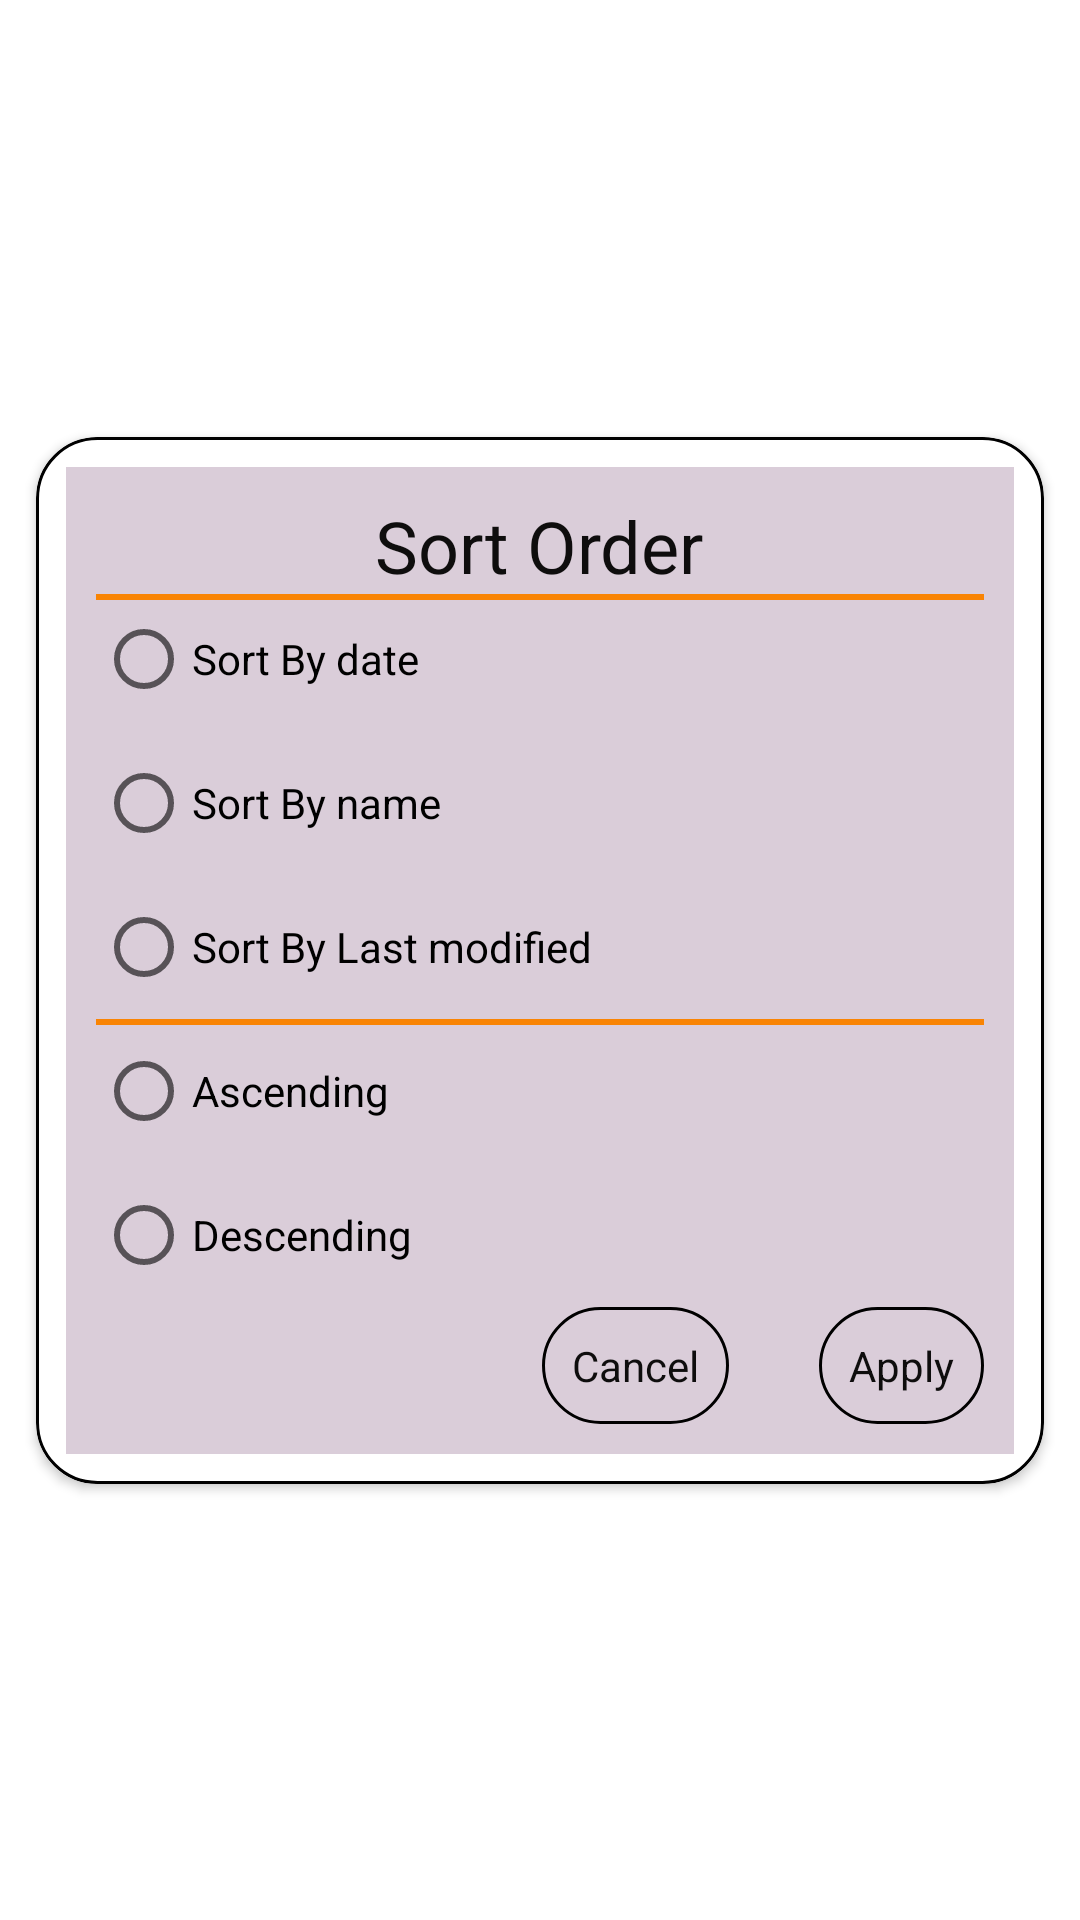

Reconstruct the res/layout file that produces this screen, plus the resources it refers to.
<!-- AndroidManifest.xml: application theme Theme.TPlayer -->
<!-- res/layout/sort_dialog.xml -->
<?xml version="1.0" encoding="utf-8"?>
<androidx.constraintlayout.widget.ConstraintLayout xmlns:android="http://schemas.android.com/apk/res/android"
    xmlns:app="http://schemas.android.com/apk/res-auto"
    xmlns:tools="http://schemas.android.com/tools"
    android:layout_width="match_parent"
    android:layout_height="match_parent"
    tools:ignore="MissingDefaultResource">

    <androidx.cardview.widget.CardView
        android:layout_width="match_parent"
        android:layout_height="wrap_content"
        android:layout_marginLeft="12dp"
        android:layout_marginRight="12dp"
        app:cardCornerRadius="20dp"
        app:layout_constraintBottom_toBottomOf="parent"
        app:layout_constraintLeft_toLeftOf="parent"
        app:layout_constraintRight_toRightOf="parent"
        app:layout_constraintTop_toTopOf="parent">

        <RelativeLayout
            android:id="@+id/layout_root"
            android:layout_width="match_parent"
            android:layout_height="wrap_content"
            android:background="@drawable/custom_border">

            <RelativeLayout
                android:layout_width="match_parent"
                android:layout_height="wrap_content"
                android:background="@color/bg"
                android:padding="10dp">

                <TextView
                    android:id="@+id/title"
                    android:layout_width="wrap_content"
                    android:layout_height="wrap_content"
                    android:layout_centerHorizontal="true"
                    android:text="@string/sort"
                    android:textColor="@color/txcolor"
                    android:textSize="24sp" />

                <TextView
                    android:layout_width="match_parent"
                    android:layout_height="2dp"
                    android:layout_below="@id/title"
                    android:background="@color/lineColor2" />

                <RadioGroup
                    android:id="@+id/radioGroup"
                    android:layout_width="wrap_content"
                    android:layout_height="wrap_content"
                    android:layout_marginTop="30dp">

                    <RadioButton
                        android:id="@+id/date1"
                        android:layout_width="wrap_content"
                        android:layout_height="wrap_content"
                        android:text="@string/sort_by_date" />

                    <RadioButton
                        android:id="@+id/nameBy"
                        android:layout_width="wrap_content"
                        android:layout_height="wrap_content"
                        android:text="@string/by_name"

                        />

                    <RadioButton
                        android:id="@+id/modified"
                        android:layout_width="wrap_content"
                        android:layout_height="wrap_content"
                        android:text="@string/sort_by_last_modified" />
                </RadioGroup>

                <TextView
                    android:layout_width="match_parent"
                    android:layout_height="2dp"
                    android:layout_below="@id/radioGroup"
                    android:background="@color/lineColor2" />

                <RadioGroup
                    android:id="@+id/radioGroup2"
                    android:layout_width="wrap_content"
                    android:layout_height="wrap_content"
                    android:layout_below="@id/radioGroup">

                    <RadioButton
                        android:id="@+id/asc"
                        android:layout_width="wrap_content"
                        android:layout_height="wrap_content"
                        android:text="@string/ascending" />

                    <RadioButton
                        android:id="@+id/desc1"
                        android:layout_width="wrap_content"
                        android:layout_height="wrap_content"
                        android:text="@string/descending" />

                </RadioGroup>

                <RelativeLayout
                    android:layout_width="match_parent"
                    android:layout_height="wrap_content"
                    android:layout_below="@id/radioGroup2">

                    <TextView
                        android:id="@+id/cancel"
                        android:layout_width="wrap_content"
                        android:layout_height="wrap_content"
                        android:layout_marginEnd="30dp"
                        android:layout_toStartOf="@id/apply"
                        android:padding="10dp"
                        android:text="@string/cancel"
                        android:background="@drawable/custom_border"
                        android:textColor="@color/txcolor"

                        />

                    <TextView
                        android:id="@+id/apply"
                        android:layout_width="wrap_content"
                        android:layout_height="wrap_content"
                        android:layout_alignParentEnd="true"
                        android:padding="10dp"
                        android:text="@string/apply"
                        android:background="@drawable/custom_border"
                        android:textColor="@color/txcolor" />

                </RelativeLayout>
            </RelativeLayout>
        </RelativeLayout>


    </androidx.cardview.widget.CardView>
</androidx.constraintlayout.widget.ConstraintLayout>
<!-- resources referenced by this layout -->
<resources>
  <color name="bg">#DACDD9</color>
  <color name="lineColor2">#F98404</color>
  <color name="txcolor">#0E0D0D</color>
  <!-- drawable custom_border (drawable) -->
  <?xml version="1.0" encoding="UTF-8"?>
  <shape xmlns:android="http://schemas.android.com/apk/res/android"
      android:shape="rectangle">
      <corners android:radius="20dp" />
      <padding
          android:bottom="10dp"
          android:left="10dp"
          android:right="10dp"
          android:top="10dp" />
      <stroke
          android:width="1dp"
          android:color="@color/border"/>
  </shape>
  <string name="apply">Apply</string>
  <string name="ascending">Ascending</string>
  <string name="by_name">Sort By name</string>
  <string name="cancel">Cancel</string>
  <string name="descending">Descending</string>
  <string name="sort">Sort Order</string>
  <string name="sort_by_date">Sort By date</string>
  <string name="sort_by_last_modified">Sort By Last modified</string>
  <style name="Theme.TPlayer" parent="Theme.MaterialComponents.DayNight.NoActionBar">
          
          <item name="colorPrimary">@color/purple_500</item>
          <item name="colorPrimaryVariant">@color/black</item>
          <item name="colorOnPrimary">@color/white</item>
          
          <item name="colorSecondary">#CFB53B</item>
          <item name="colorSecondaryVariant">#CFB53B</item>
          <item name="colorOnSecondary">@color/black</item>
          
          <item name="android:statusBarColor" tools:targetApi="l">?attr/colorPrimaryVariant</item>
          
  
          <item name="overlapAnchor">false</item>
          <item name="android:dropDownVerticalOffset">?attr/actionBarSize</item>
          <item name="android:itemBackground">@color/white</item>
  
      </style>
  <color name="border">#000000</color>
  <color name="purple_500">#FF6200EE</color>
  <color name="black">#FF000000</color>
  <color name="white">#FFFFFFFF</color>
</resources>
